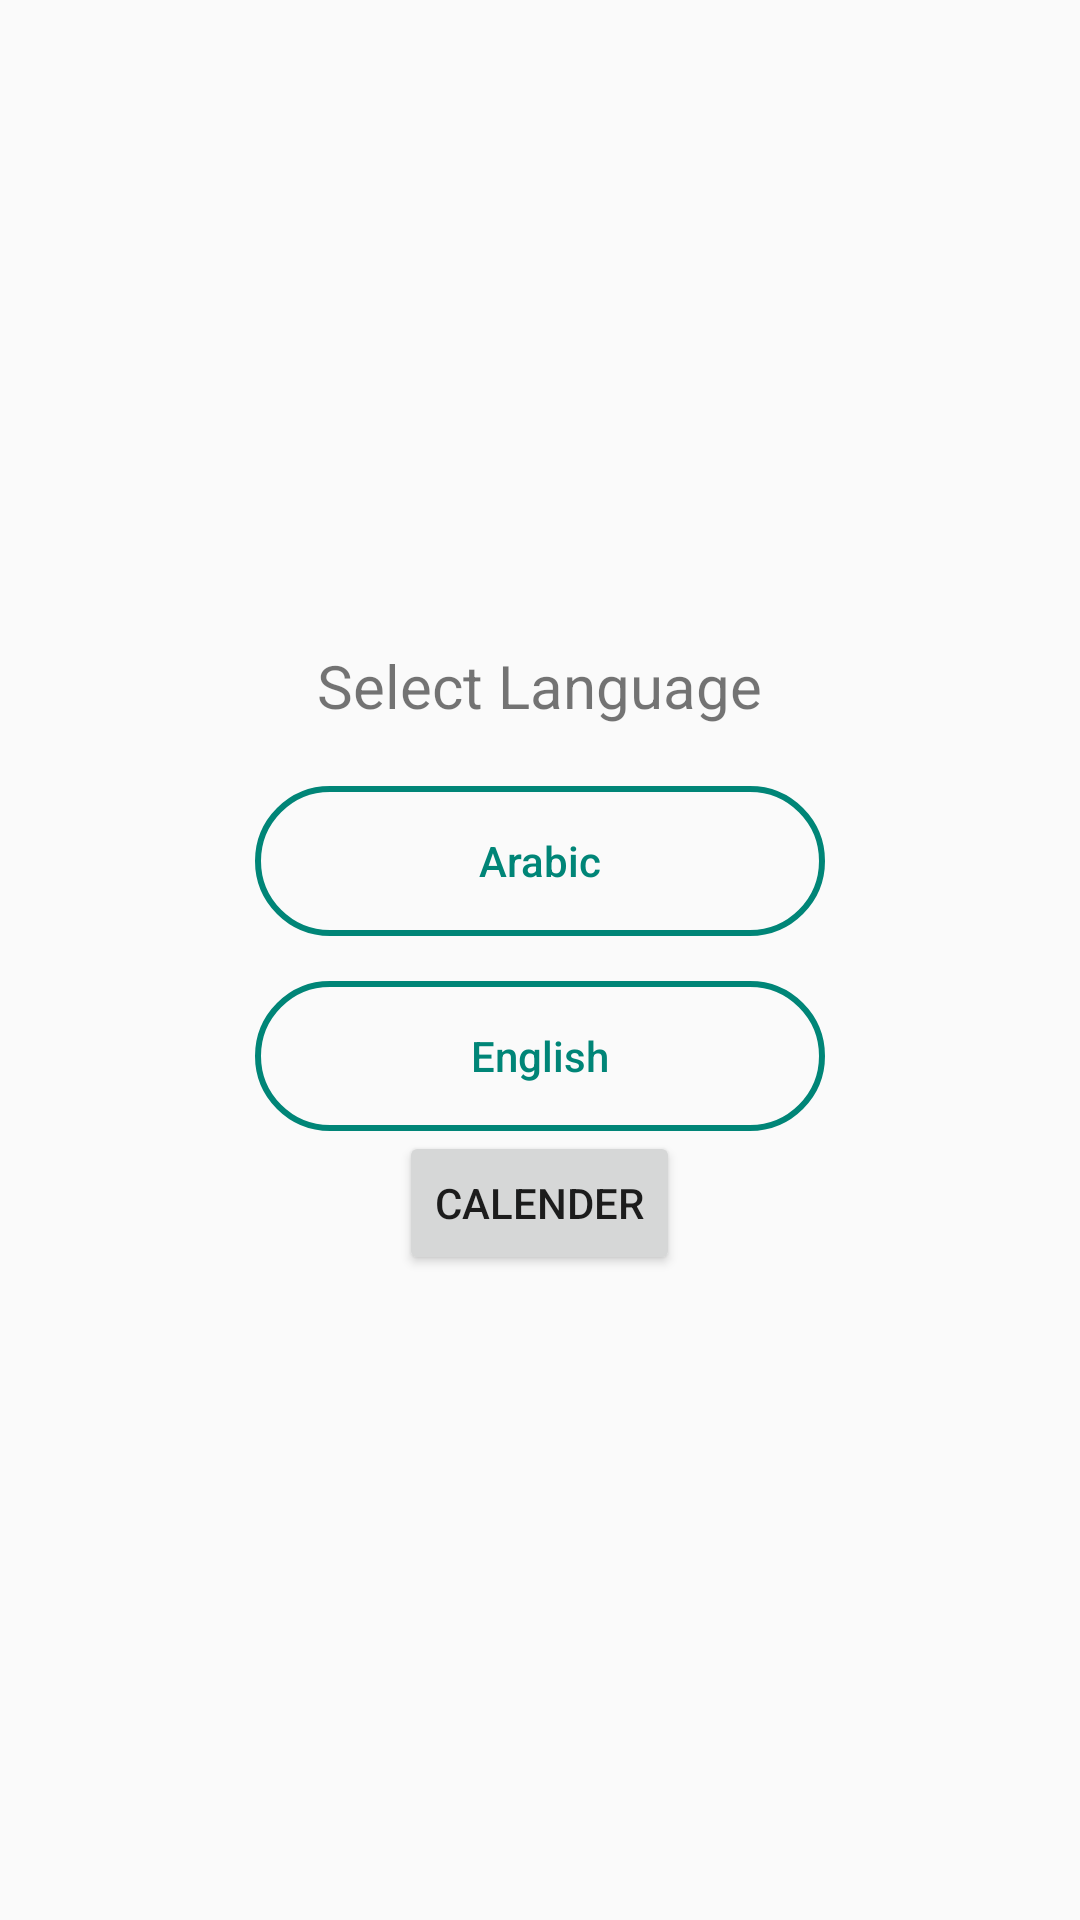

Reconstruct the res/layout file that produces this screen, plus the resources it refers to.
<!-- AndroidManifest.xml: application theme AppTheme -->
<!-- res/layout/activity_language.xml -->
<?xml version="1.0" encoding="utf-8"?>
<LinearLayout xmlns:android="http://schemas.android.com/apk/res/android"
    xmlns:app="http://schemas.android.com/apk/res-auto"
    xmlns:tools="http://schemas.android.com/tools"
    android:layout_width="match_parent"
    android:layout_height="match_parent"
    android:orientation="vertical"
    tools:context=".Activity.LanguageActivity"
    android:gravity="center">
    <TextView
        android:layout_width="wrap_content"
        android:layout_height="wrap_content"
        android:text="Select Language"
        android:id="@+id/languagetext"
        android:textSize="20dp"
        ></TextView>
    <Button
        android:layout_width="190dp"
        android:layout_height="50dp"
        android:text="Arabic"
        android:textAllCaps="false"
        android:id="@+id/arabicbtn"
        android:textColor="@color/colorPrimary"
        android:layout_marginTop="20dp"
        android:background="@drawable/languagebtn"
        ></Button>
    <Button
        android:layout_width="190dp"
        android:layout_height="50dp"
        android:text="English"
        android:textColor="@color/colorPrimary"
        android:textAllCaps="false"
        android:id="@+id/englishbtn"
        android:layout_marginTop="15dp"
        android:background="@drawable/languagebtn"
        ></Button>
    <Button
        android:layout_width="wrap_content"
        android:layout_height="wrap_content"
        android:text="calender"
        android:id="@+id/button"
        ></Button>
</LinearLayout>
<!-- resources referenced by this layout -->
<resources>
  <color name="colorPrimary">#008577</color>
  <!-- drawable languagebtn (drawable) -->
  <?xml version="1.0" encoding="utf-8"?>
  <shape xmlns:android="http://schemas.android.com/apk/res/android">
  <corners android:radius="25dp"></corners>
      <stroke android:color="@color/colorPrimary" android:width="2dp"></stroke>
  </shape>
  <style name="AppTheme" parent="Theme.AppCompat.Light.DarkActionBar">
          
          <item name="colorPrimary">@color/colorPrimary</item>
          <item name="colorPrimaryDark">@color/colorPrimaryDark</item>
          <item name="colorAccent">@color/colorAccent</item>
      </style>
  <color name="colorPrimaryDark">#00574B</color>
  <color name="colorAccent">#D81B60</color>
</resources>
